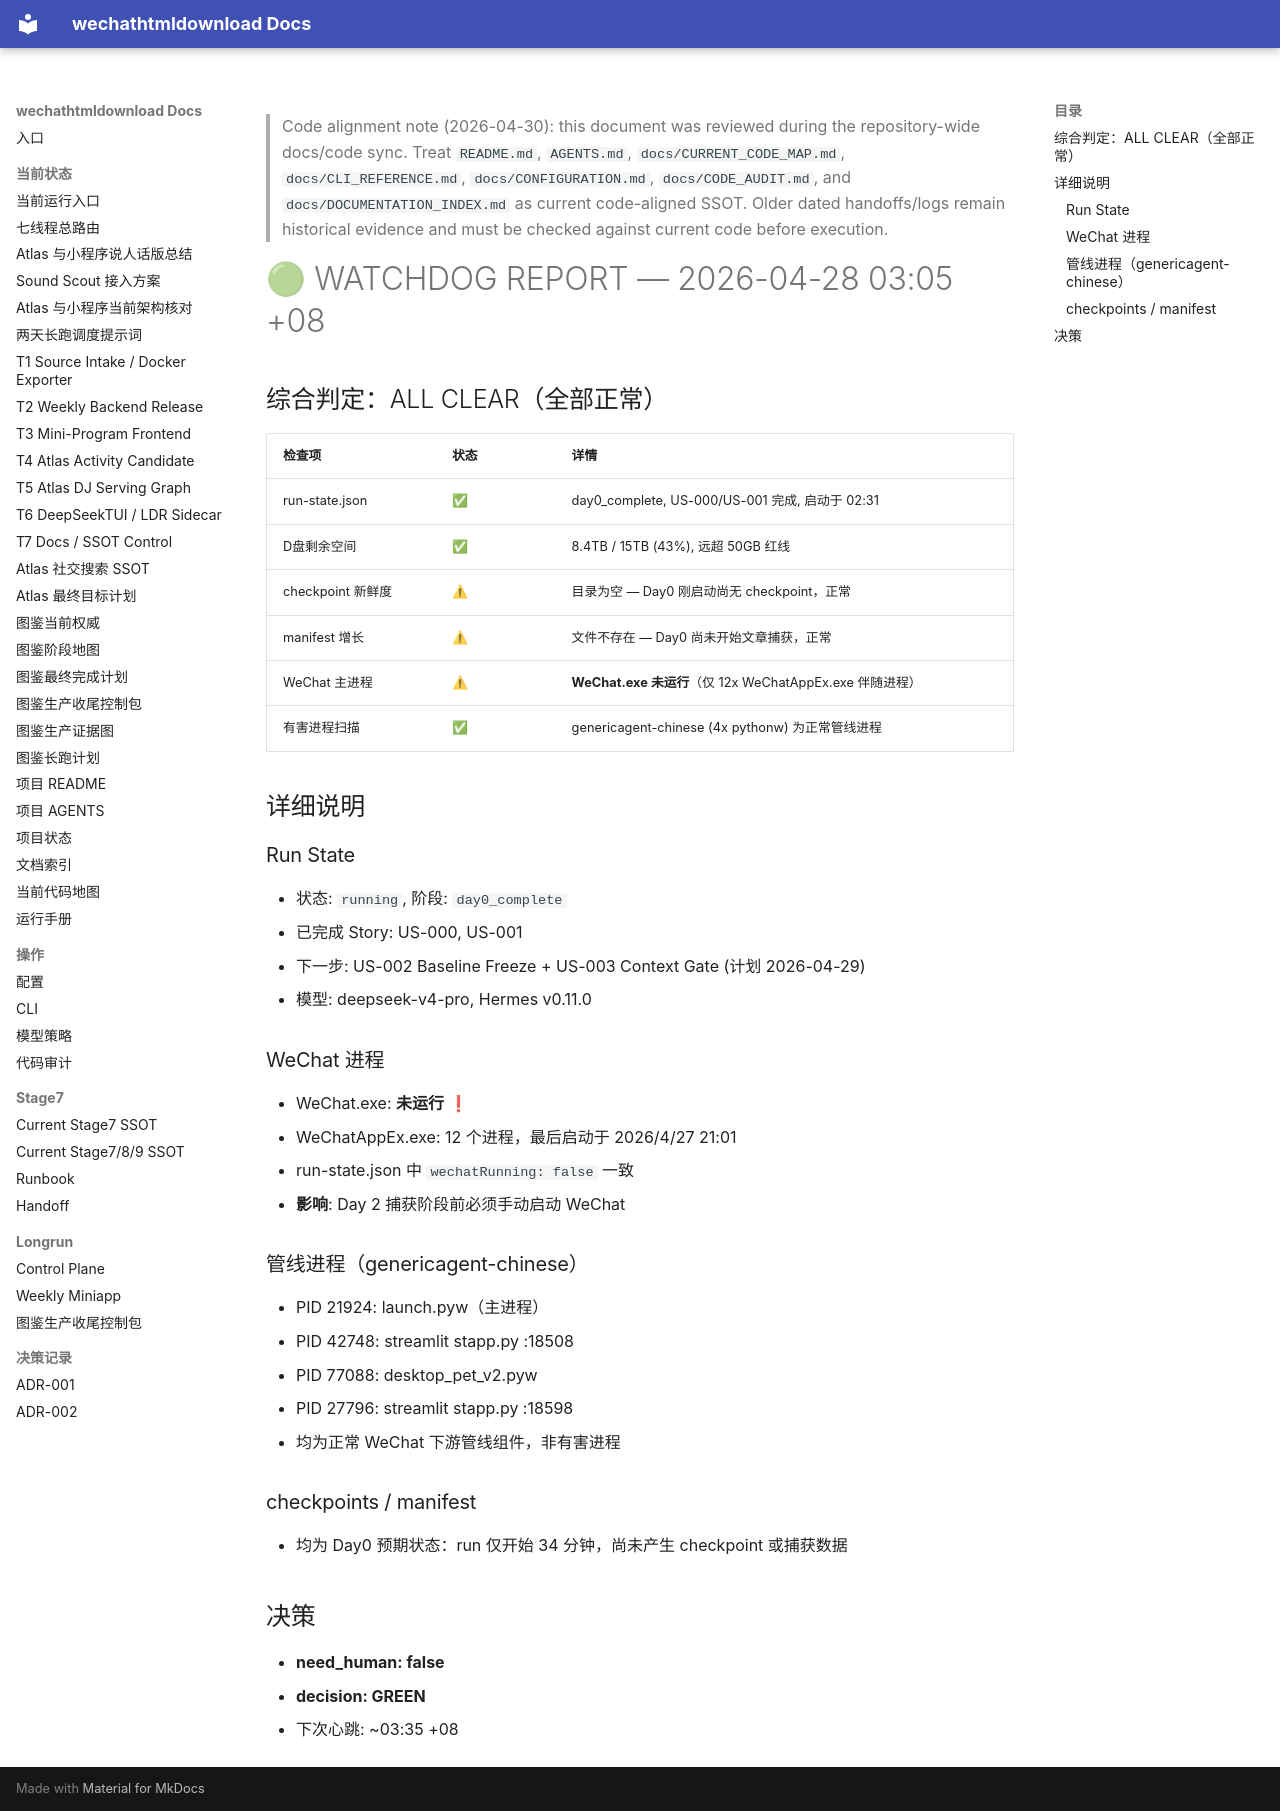

repository: yutianyu111602-glitch/wechathtmldownload · page: longrun/hermes-7day/reports/WATCHDOG_2026-04-28_0305.html · generator: mkdocs

<!-- CODE_ALIGNMENT_2026_04_30_START -->
> Code alignment note (2026-04-30): this document was reviewed during the repository-wide docs/code sync. Treat `README.md`, `AGENTS.md`, `docs/CURRENT_CODE_MAP.md`, `docs/CLI_REFERENCE.md`, `docs/CONFIGURATION.md`, `docs/CODE_AUDIT.md`, and `docs/DOCUMENTATION_INDEX.md` as current code-aligned SSOT. Older dated handoffs/logs remain historical evidence and must be checked against current code before execution.
<!-- CODE_ALIGNMENT_2026_04_30_END -->

# 🟢 WATCHDOG REPORT — 2026-04-28 03:05 +08

## 综合判定：ALL CLEAR（全部正常）

| 检查项 | 状态 | 详情 |
|--------|------|------|
| run-state.json | ✅ | day0_complete, US-000/US-001 完成, 启动于 02:31 |
| D盘剩余空间 | ✅ | 8.4TB / 15TB (43%), 远超 50GB 红线 |
| checkpoint 新鲜度 | ⚠ | 目录为空 — Day0 刚启动尚无 checkpoint，正常 |
| manifest 增长 | ⚠ | 文件不存在 — Day0 尚未开始文章捕获，正常 |
| WeChat 主进程 | ⚠ | **WeChat.exe 未运行**（仅 12x WeChatAppEx.exe 伴随进程） |
| 有害进程扫描 | ✅ | genericagent-chinese (4x pythonw) 为正常管线进程 |

## 详细说明

### Run State
- 状态: `running`, 阶段: `day0_complete`
- 已完成 Story: US-000, US-001
- 下一步: US-002 Baseline Freeze + US-003 Context Gate (计划 2026-04-29)
- 模型: deepseek-v4-pro, Hermes v0.11.0

### WeChat 进程
- WeChat.exe: **未运行** ❗
- WeChatAppEx.exe: 12 个进程，最后启动于 2026/4/27 21:01
- run-state.json 中 `wechatRunning: false` 一致
- **影响**: Day 2 捕获阶段前必须手动启动 WeChat

### 管线进程（genericagent-chinese）
- PID 21924: launch.pyw（主进程）
- PID 42748: streamlit stapp.py :18508
- PID 77088: desktop_pet_v2.pyw
- PID 27796: streamlit stapp.py :18598
- 均为正常 WeChat 下游管线组件，非有害进程

### checkpoints / manifest
- 均为 Day0 预期状态：run 仅开始 34 分钟，尚未产生 checkpoint 或捕获数据

## 决策
- **need_human: false**
- **decision: GREEN**
- 下次心跳: ~03:35 +08
